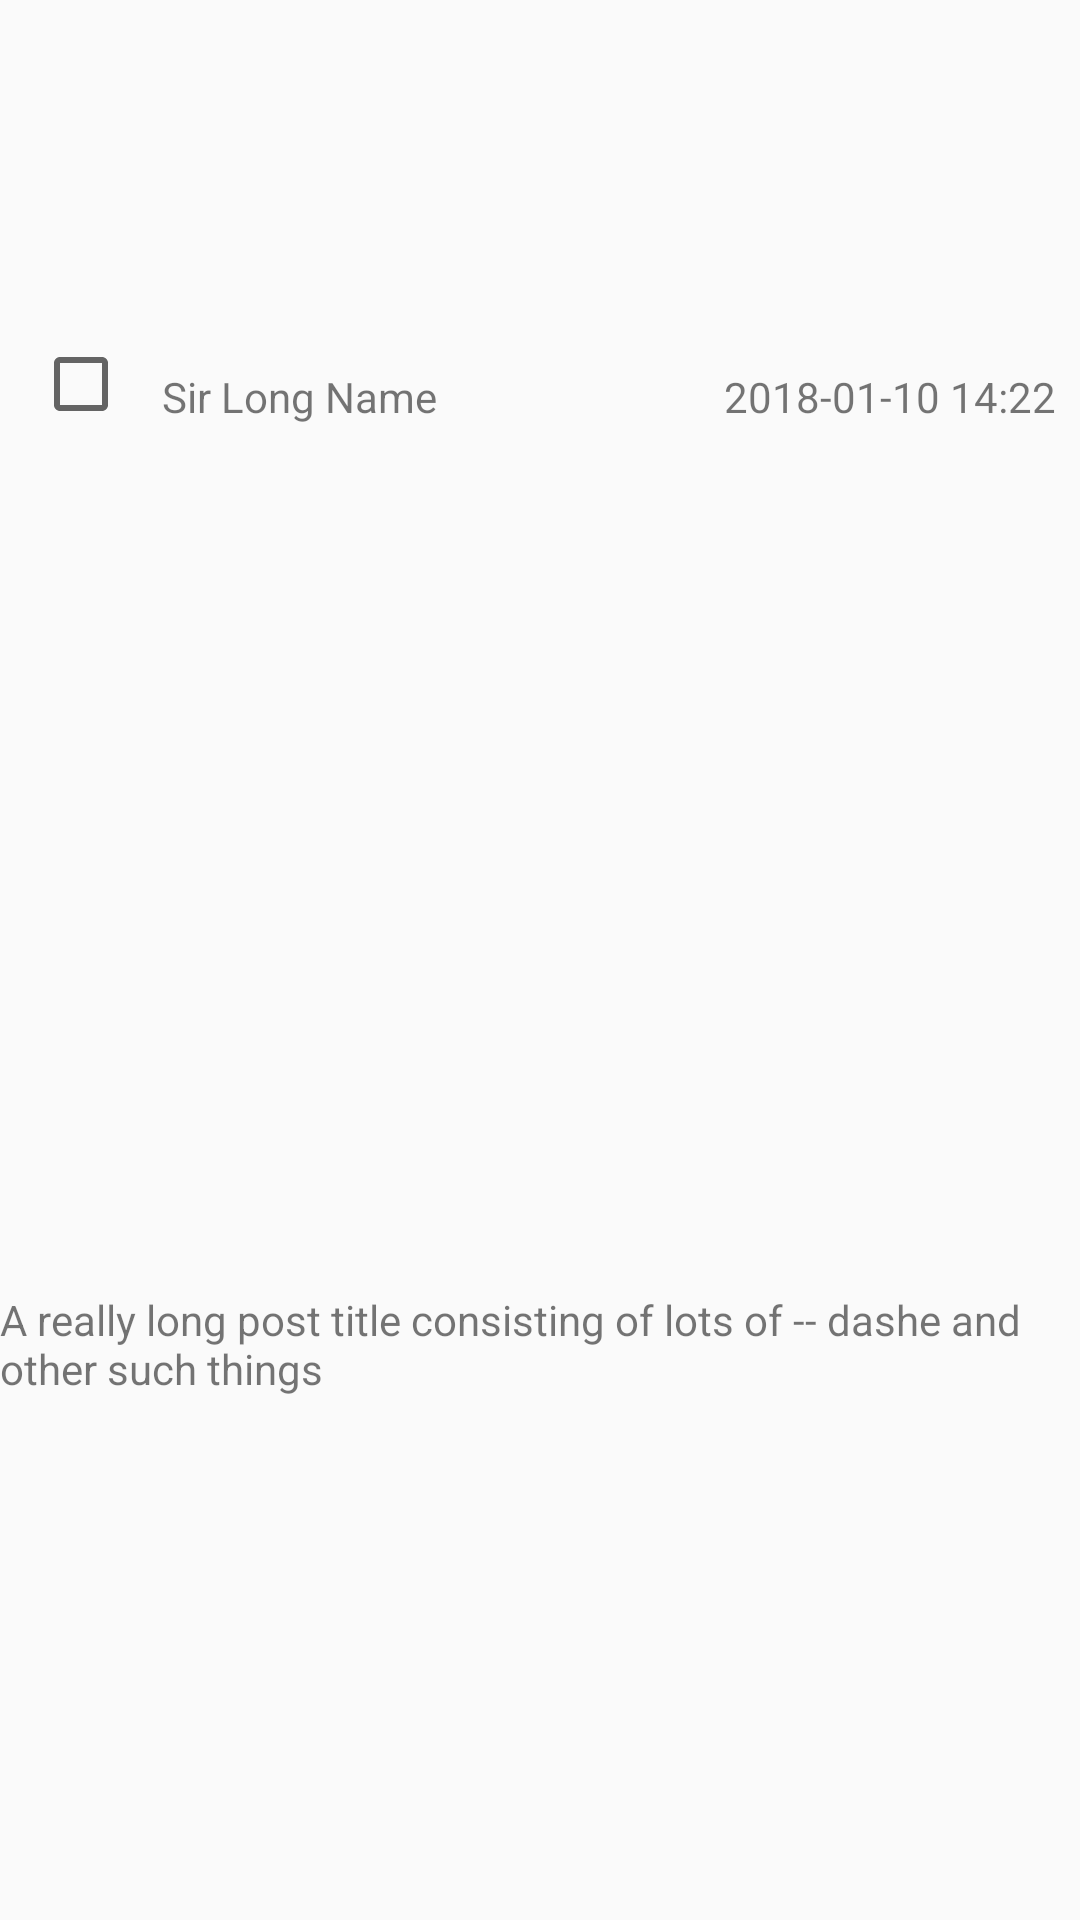

Android layout source for this screen:
<!-- AndroidManifest.xml: application theme AppTheme -->
<!-- res/layout/layout_feed_item.xml -->
<?xml version="1.0" encoding="utf-8"?>
<android.support.constraint.ConstraintLayout xmlns:android="http://schemas.android.com/apk/res/android"
    xmlns:app="http://schemas.android.com/apk/res-auto"
    android:id="@+id/feedItemContent"
    android:layout_width="match_parent"
    android:layout_height="80dp">

    <android.support.constraint.Guideline
        android:id="@+id/left"
        android:layout_width="wrap_content"
        android:layout_height="wrap_content"
        android:orientation="vertical"
        app:layout_constraintGuide_percent="0.15" />

    <android.support.constraint.Guideline
        android:id="@+id/centerLine"
        android:layout_width="wrap_content"
        android:layout_height="wrap_content"
        android:orientation="horizontal"
        app:layout_constraintGuide_percent="0.40" />

    <TextView
        android:id="@+id/author"
        android:layout_width="wrap_content"
        android:layout_height="wrap_content"
        android:layout_marginEnd="8dp"
        android:layout_marginTop="8dp"
        android:ellipsize="end"
        android:maxLength="25"
        android:text="Sir Long Name"
        app:layout_constraintBottom_toTopOf="@+id/centerLine"
        app:layout_constraintEnd_toEndOf="parent"
        app:layout_constraintHorizontal_bias="0.0"
        app:layout_constraintStart_toStartOf="@id/left"
        app:layout_constraintTop_toTopOf="parent" />

    <TextView
        android:id="@+id/date"
        android:layout_width="wrap_content"
        android:layout_height="wrap_content"
        android:textAlignment="viewEnd"
        android:layout_marginEnd="8dp"
        android:layout_marginStart="8dp"
        android:layout_marginTop="8dp"
        android:text="2018-01-10 14:22"
        app:layout_constraintBottom_toTopOf="@+id/centerLine"
        app:layout_constraintEnd_toEndOf="parent"
        app:layout_constraintHorizontal_bias="1.0"
        app:layout_constraintStart_toEndOf="@+id/author"
        app:layout_constraintTop_toTopOf="parent" />

    <TextView
        android:id="@+id/postTitle"
        android:layout_width="match_parent"
        android:ellipsize="end"
        android:layout_height="wrap_content"
        app:layout_constraintBottom_toBottomOf="parent"
        app:layout_constraintEnd_toEndOf="parent"
        app:layout_constraintTop_toTopOf="@+id/centerLine"
        app:layout_constraintStart_toStartOf="@id/left"
        android:layout_marginBottom="8dp"
        android:layout_marginTop="8dp"
        android:maxLines="2"
        android:text="A really long post title consisting of lots of -- dashe and other such things"
         />

    <CheckBox
        android:id="@+id/itemSelector"
        android:layout_width="wrap_content"
        android:layout_height="wrap_content"
        android:layout_marginBottom="8dp"
        android:layout_marginStart="8dp"
        android:layout_marginTop="8dp"
        android:layout_marginEnd="8dp"
        app:layout_constraintEnd_toEndOf="@id/left"
        app:layout_constraintBottom_toBottomOf="@id/centerLine"
        app:layout_constraintStart_toStartOf="parent"
        app:layout_constraintTop_toTopOf="parent" />


</android.support.constraint.ConstraintLayout>
<!-- resources referenced by this layout -->
<resources>
  <style name="AppTheme" parent="Theme.AppCompat.Light.DarkActionBar">
          
          <item name="colorPrimary">@color/colorPrimary</item>
          <item name="colorPrimaryDark">@color/colorPrimaryDark</item>
          <item name="colorAccent">@color/colorAccent</item>
      </style>
  <color name="colorPrimary">#000000</color>
  <color name="colorPrimaryDark">#2c3e50</color>
  <color name="colorAccent">#FFFFFF</color>
</resources>
